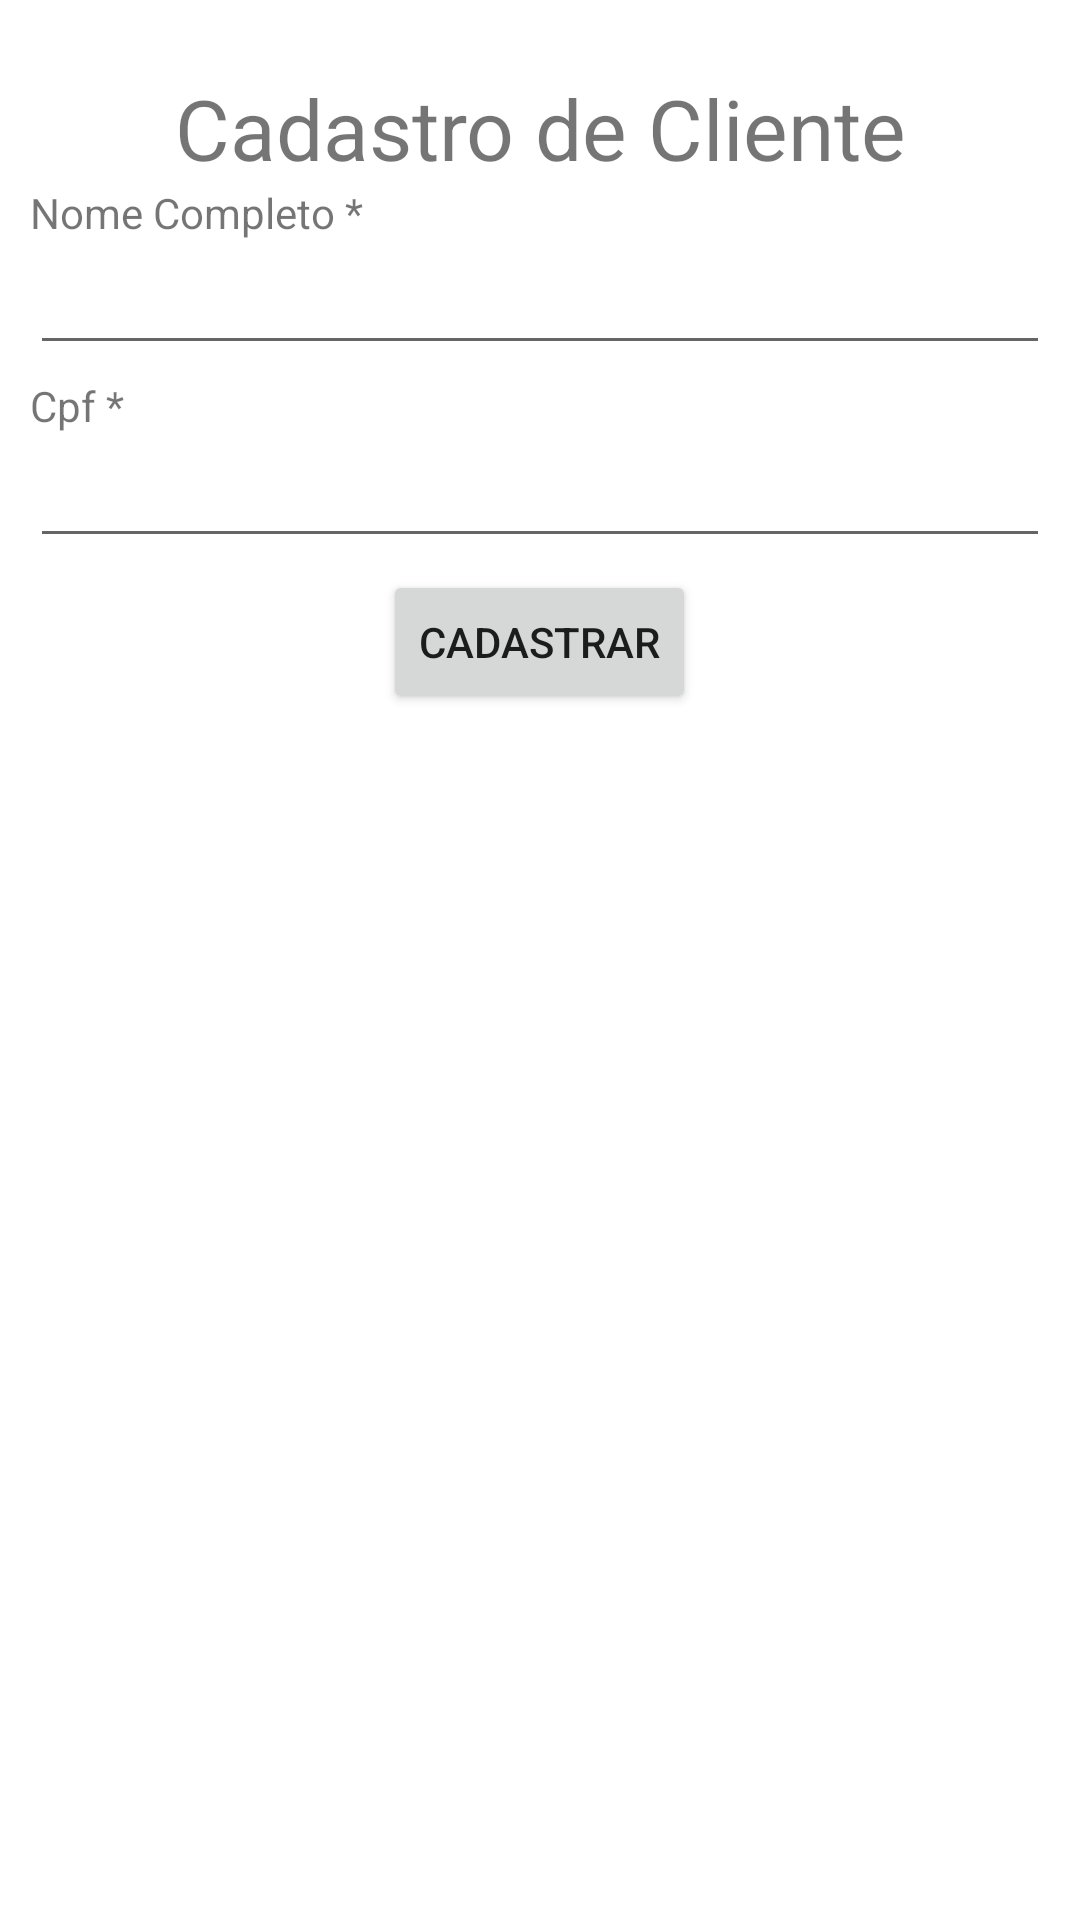

Android layout source for this screen:
<!-- AndroidManifest.xml: application theme Theme.Trabalhopaulinhomobileprimeirobimestre -->
<!-- res/layout/activity_cadastro_cliente.xml -->
<?xml version="1.0" encoding="utf-8"?>
<LinearLayout xmlns:android="http://schemas.android.com/apk/res/android"
    xmlns:app="http://schemas.android.com/apk/res-auto"
    xmlns:tools="http://schemas.android.com/tools"
    android:layout_width="match_parent"
    android:layout_height="match_parent"
    tools:context=".CadastroClienteActivity"
    android:orientation="vertical"
    android:paddingVertical="24dp"
    android:paddingHorizontal="10dp">
    <LinearLayout
        android:layout_width="match_parent"
        android:layout_height="wrap_content"
        android:layout_gravity="center"
        >
        <TextView
            android:layout_width="match_parent"
            android:layout_height="wrap_content"
            android:text="Cadastro de Cliente"
            android:textSize="28sp"
            android:gravity="center"
            />
</LinearLayout>
    <LinearLayout
        android:layout_width="match_parent"
        android:layout_height="wrap_content"
        android:orientation="vertical"

        >
        <TextView
            android:layout_width="wrap_content"
            android:layout_height="wrap_content"
            android:text="Nome Completo *"/>
        <EditText
            android:layout_width="match_parent"
            android:layout_height="wrap_content"
            android:id="@+id/InputNome"
            android:lines="1"
            android:inputType="text"
            android:layout_marginBottom="4dp"
            />
        <TextView
            android:layout_width="wrap_content"
            android:layout_height="wrap_content"
            android:text="Cpf *"/>
        <EditText
            android:layout_width="match_parent"
            android:layout_height="wrap_content"
            android:id="@+id/InputCpf"
            android:lines="1"
            android:inputType="number"
            android:layout_marginBottom="4dp"
            />
        <Button
            android:layout_width="wrap_content"
            android:layout_height="wrap_content"
            android:id="@+id/ButtonCriarCLiente"
            android:text="Cadastrar"
            android:textSize="14sp"
            android:layout_gravity="center"
            />
    </LinearLayout>

</LinearLayout>
<!-- resources referenced by this layout -->
<resources>
  <style name="Theme.Trabalhopaulinhomobileprimeirobimestre" parent="Theme.MaterialComponents.DayNight.DarkActionBar">
          
          <item name="colorPrimary">@color/purple_500</item>
          <item name="colorPrimaryVariant">@color/purple_700</item>
          <item name="colorOnPrimary">@color/white</item>
          
          <item name="colorSecondary">@color/teal_200</item>
          <item name="colorSecondaryVariant">@color/teal_700</item>
          <item name="colorOnSecondary">@color/black</item>
          
          <item name="android:statusBarColor">?attr/colorPrimaryVariant</item>
          
      </style>
  <!-- not gathered from this repository: default colours our renderer supplied (Android Studio template values) -->
  <color name="purple_500">#FF6200EE</color>
  <color name="purple_700">#FF3700B3</color>
  <color name="teal_200">#FF03DAC5</color>
  <color name="teal_700">#FF018786</color>
  <color name="black">#FF000000</color>
  <color name="white">#FFFFFFFF</color>
</resources>
